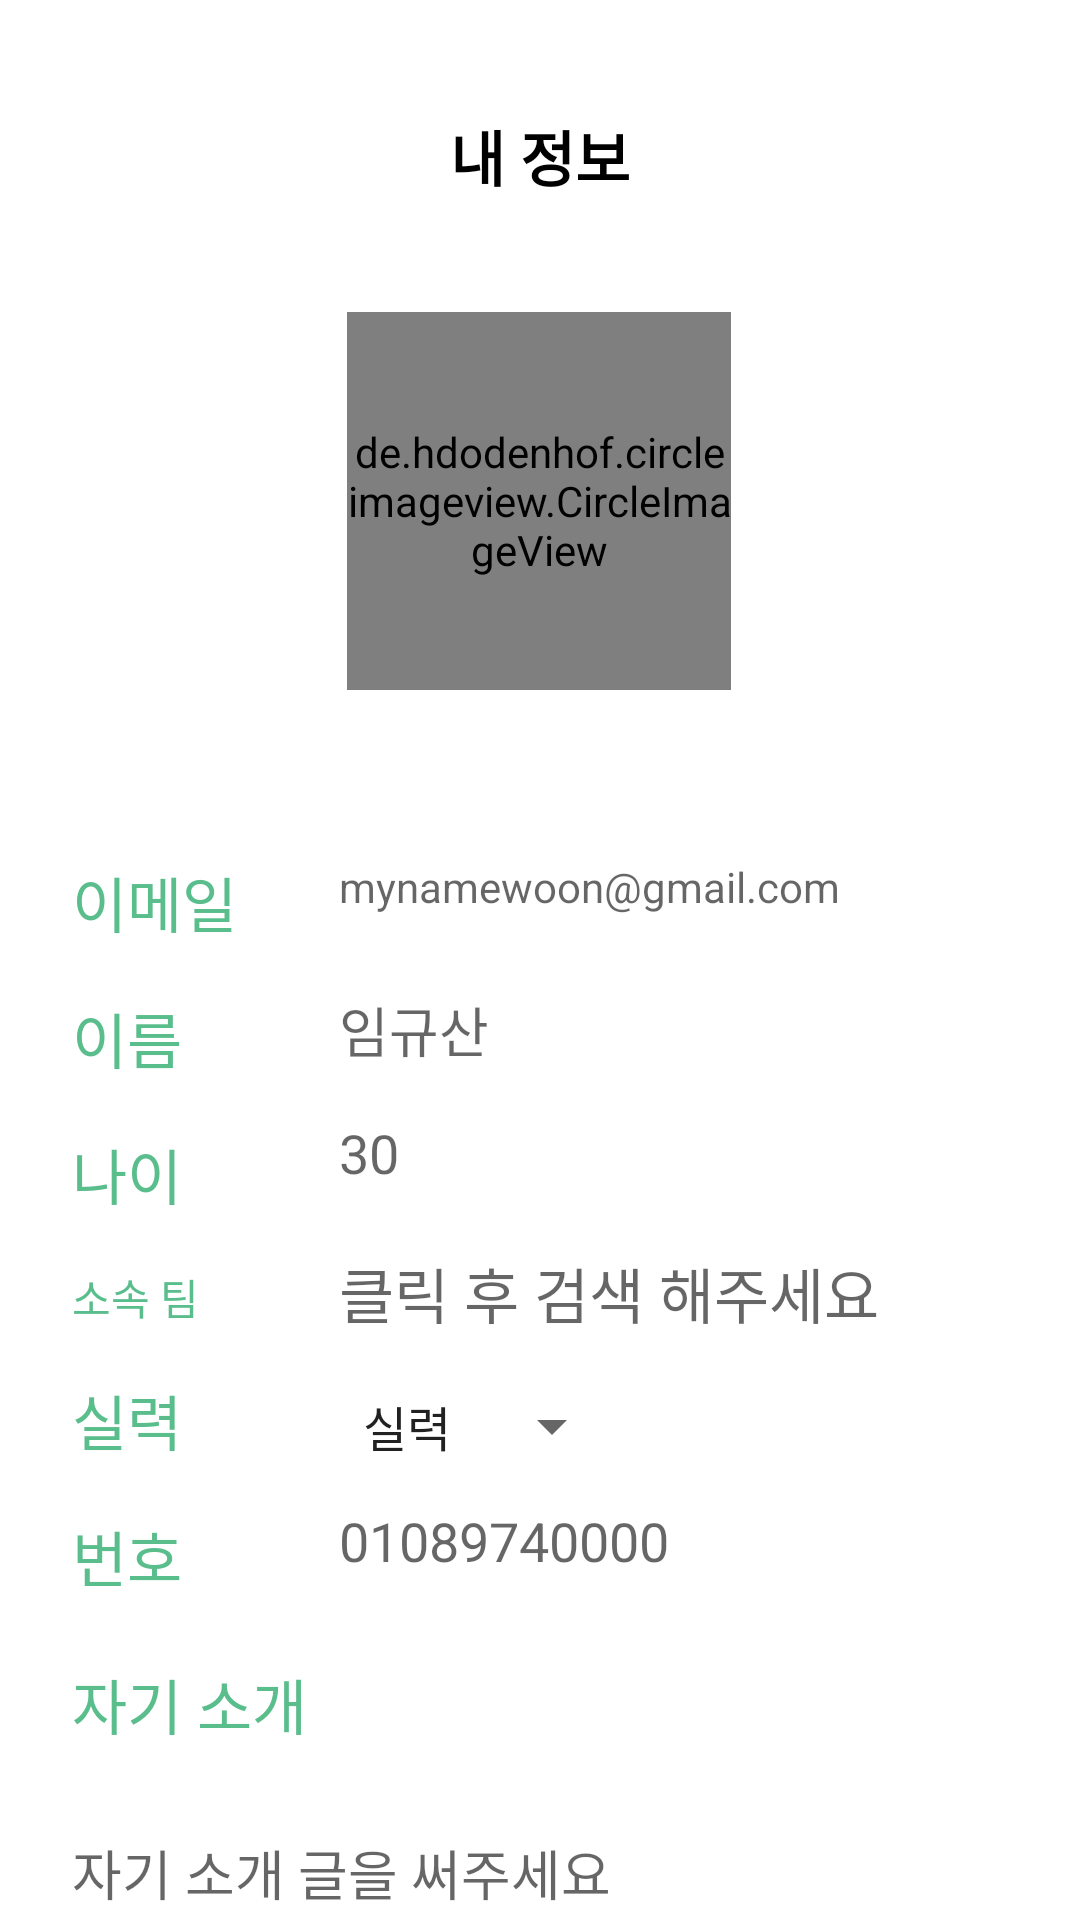

Here is an Android app screen rendered from its layout file. Give the layout XML and the strings, colors and styles it references.
<!-- AndroidManifest.xml: application theme mAppTheme -->
<!-- res/layout/activity_mypage_myinfo.xml -->
<?xml version="1.0" encoding="utf-8"?>
<androidx.constraintlayout.widget.ConstraintLayout
    xmlns:android="http://schemas.android.com/apk/res/android"
    xmlns:app="http://schemas.android.com/apk/res-auto"
    xmlns:tools="http://schemas.android.com/tools"
    android:layout_width="match_parent"
    android:layout_height="match_parent">

    <com.google.android.material.appbar.MaterialToolbar
        android:id="@+id/myPageMyInfoToolBar"
        android:layout_width="match_parent"
        android:layout_height="?attr/actionBarSize"
        android:layout_marginStart="8dp"
        android:layout_marginTop="24dp"
        android:layout_marginEnd="8dp"
        android:backgroundTint="?attr/colorPrimary"
        android:theme="@style/ThemeOverlay.AppCompat.ActionBar"
        app:layout_constraintEnd_toEndOf="parent"
        app:layout_constraintStart_toStartOf="parent"
        app:layout_constraintTop_toTopOf="parent"
        app:popupTheme="@style/ThemeOverlay.AppCompat.Light">

        <TextView
            android:id="@+id/title"
            android:layout_width="wrap_content"
            android:layout_height="wrap_content"
            android:layout_gravity="center"
            android:text="@string/activity_mypage_myInformation"
            android:textColor="@color/black"
            android:textSize="20sp"
            android:textStyle="bold" />

    </com.google.android.material.appbar.MaterialToolbar>


    <de.hdodenhof.circleimageview.CircleImageView
        android:id="@+id/circleImageView"
        android:layout_width="128dp"
        android:layout_height="126dp"
        android:layout_gravity="center_vertical"
        android:layout_marginStart="175dp"
        android:layout_marginTop="24dp"
        android:layout_marginEnd="176dp"
        android:src="@drawable/shinja"
        app:civ_border_color="@color/colorPoint"
        app:civ_border_width="2dp"
        app:layout_constraintEnd_toEndOf="parent"
        app:layout_constraintStart_toStartOf="parent"
        app:layout_constraintTop_toBottomOf="@+id/myPageMyInfoToolBar" />

    <TextView
        android:id="@+id/myPageEmailTitle"
        android:layout_width="wrap_content"
        android:layout_height="wrap_content"
        android:layout_marginStart="24dp"
        android:layout_marginTop="56dp"
        android:layout_marginEnd="32dp"
        android:text="이메일"
        android:textColor="@color/colorPoint"
        android:textSize="20dp"
        app:layout_constraintEnd_toStartOf="@+id/teamName"
        app:layout_constraintHorizontal_bias="0.681"
        app:layout_constraintStart_toStartOf="parent"
        app:layout_constraintTop_toBottomOf="@+id/circleImageView" />

    <TextView
        android:id="@+id/myPageEmail"
        android:layout_width="0dp"
        android:layout_height="28dp"
        android:layout_marginStart="34dp"
        android:layout_marginTop="56dp"
        android:layout_marginEnd="16dp"
        android:hint="mynamewoon@gmail.com"
        android:textColor="@color/black"
        app:layout_constraintEnd_toEndOf="parent"
        app:layout_constraintHorizontal_bias="0.0"
        app:layout_constraintStart_toEndOf="@+id/myPageEmailTitle"
        app:layout_constraintTop_toBottomOf="@+id/circleImageView" />

    <TextView
        android:id="@+id/myPageMyNameTitle"
        android:layout_width="wrap_content"
        android:layout_height="wrap_content"
        android:layout_marginTop="16dp"
        android:text="이름"
        android:textColor="@color/colorPoint"
        android:textSize="20dp"
        app:layout_constraintEnd_toEndOf="@+id/myPageEmailTitle"
        app:layout_constraintHorizontal_bias="0.0"
        app:layout_constraintStart_toStartOf="@+id/myPageEmailTitle"
        app:layout_constraintTop_toBottomOf="@+id/myPageEmailTitle" />

    <EditText
        android:id="@+id/myPageMyName"
        android:layout_width="wrap_content"
        android:layout_height="wrap_content"
        android:layout_marginTop="16dp"
        android:background="@null"
        android:hint="임규산"
        app:layout_constraintEnd_toEndOf="@+id/myPageEmail"
        app:layout_constraintHorizontal_bias="0.0"
        app:layout_constraintStart_toStartOf="@+id/myPageEmail"
        app:layout_constraintTop_toBottomOf="@+id/myPageEmail" />

    <TextView
        android:id="@+id/myPageMyAgeTitle"
        android:layout_width="wrap_content"
        android:layout_height="wrap_content"
        android:layout_marginTop="16dp"
        android:text="나이"
        android:textColor="@color/colorPoint"
        android:textSize="20dp"
        app:layout_constraintEnd_toEndOf="@+id/myPageMyNameTitle"
        app:layout_constraintStart_toStartOf="@+id/myPageMyNameTitle"
        app:layout_constraintTop_toBottomOf="@+id/myPageMyNameTitle" />

    <EditText
        android:id="@+id/myPageMyAge"
        android:layout_width="43dp"
        android:layout_height="40dp"
        android:layout_marginTop="8dp"
        android:background="@null"
        android:hint="30"
        app:layout_constraintEnd_toEndOf="@+id/myPageMyName"
        app:layout_constraintHorizontal_bias="0.0"
        app:layout_constraintStart_toStartOf="@+id/myPageMyName"
        app:layout_constraintTop_toBottomOf="@+id/myPageMyName" />

    <TextView
        android:id="@+id/myPageMyTeamTitle"
        android:layout_width="wrap_content"
        android:layout_height="wrap_content"
        android:layout_marginTop="16dp"
        android:text="소속 팀"
        android:textColor="@color/colorPoint"
        app:layout_constraintEnd_toEndOf="@+id/myPageMyAgeTitle"
        app:layout_constraintHorizontal_bias="0.0"
        app:layout_constraintStart_toStartOf="@+id/myPageMyAgeTitle"
        app:layout_constraintTop_toBottomOf="@+id/myPageMyAgeTitle" />

    <TextView
        android:id="@+id/myPageMyTeam"
        android:layout_width="0dp"
        android:layout_height="29dp"
        android:layout_marginTop="12dp"
        android:layout_marginEnd="16dp"
        android:background="@null"
        android:hint="클릭 후 검색 해주세요"
        android:textColor="@color/black"
        android:textSize="20dp"
        app:layout_constraintEnd_toEndOf="parent"
        app:layout_constraintStart_toStartOf="@+id/myPageMyAge"
        app:layout_constraintTop_toBottomOf="@+id/myPageMyAge" />

    <TextView
        android:id="@+id/myPageAbilityTitle"
        android:layout_width="wrap_content"
        android:layout_height="wrap_content"
        android:layout_marginTop="16dp"
        android:text="실력"
        android:textColor="@color/colorPoint"
        android:textSize="20dp"
        app:layout_constraintEnd_toEndOf="@+id/myPageMyTeamTitle"
        app:layout_constraintHorizontal_bias="0.0"
        app:layout_constraintStart_toStartOf="@+id/myPageMyTeamTitle"
        app:layout_constraintTop_toBottomOf="@+id/myPageMyTeamTitle" />

    <Spinner
        android:id="@+id/myMyPageAbilitySpinner"
        android:layout_width="95dp"
        android:layout_height="28dp"
        android:layout_marginTop="16dp"
        android:entries="@array/실력"
        app:layout_constraintEnd_toEndOf="@+id/myPageMyTeam"
        app:layout_constraintHorizontal_bias="0.0"
        app:layout_constraintStart_toStartOf="@+id/myPageMyTeam"
        app:layout_constraintTop_toBottomOf="@+id/myPageMyTeam" />

    <TextView
        android:id="@+id/myPageMyPhoneTitle"
        android:layout_width="wrap_content"
        android:layout_height="wrap_content"
        android:layout_marginTop="16dp"
        android:text="번호"
        android:textColor="@color/colorPoint"
        android:textSize="20dp"
        app:layout_constraintEnd_toEndOf="@+id/myPageAbilityTitle"
        app:layout_constraintStart_toStartOf="@+id/myPageAbilityTitle"
        app:layout_constraintTop_toBottomOf="@+id/myPageAbilityTitle" />

    <EditText
        android:id="@+id/myPageMyPhone"
        android:layout_width="wrap_content"
        android:layout_height="wrap_content"
        android:layout_marginTop="12dp"
        android:background="@null"
        android:hint="01089740000"
        app:layout_constraintEnd_toEndOf="@+id/myMyPageAbilitySpinner"
        app:layout_constraintHorizontal_bias="0.0"
        app:layout_constraintStart_toStartOf="@+id/myMyPageAbilitySpinner"
        app:layout_constraintTop_toBottomOf="@+id/myMyPageAbilitySpinner" />

    <TextView
        android:id="@+id/myPageMyInformationTitle"
        android:layout_width="wrap_content"
        android:layout_height="wrap_content"
        android:layout_marginTop="20dp"
        android:text="자기 소개"
        android:textColor="@color/colorPoint"
        android:textSize="20dp"
        app:layout_constraintEnd_toEndOf="@+id/myPageMyPhoneTitle"
        app:layout_constraintHorizontal_bias="0.0"
        app:layout_constraintStart_toStartOf="@+id/myPageMyPhoneTitle"
        app:layout_constraintTop_toBottomOf="@+id/myPageMyPhoneTitle" />

    <EditText
        android:id="@+id/myPageMyInformation"
        android:layout_width="325dp"
        android:layout_height="67dp"
        android:layout_marginTop="8dp"
        android:background="@null"
        android:ems="10"
        android:hint="자기 소개 글을 써주세요"
        android:inputType="textPersonName"
        android:lines="2"
        android:maxLines="4"
        app:layout_constraintEnd_toEndOf="@+id/myPageMyInformationTitle"
        app:layout_constraintHorizontal_bias="0.0"
        app:layout_constraintStart_toStartOf="@+id/myPageMyInformationTitle"
        app:layout_constraintTop_toBottomOf="@+id/myPageMyInformationTitle" />

</androidx.constraintlayout.widget.ConstraintLayout>
<!-- resources referenced by this layout -->
<resources>
  <color name="black">#ff000000</color>
  <color name="colorPoint">#5abd8c</color>
  <string name="activity_mypage_myInformation">내 정보</string>
  <style name="mAppTheme" parent="Theme.MaterialComponents.Light.NoActionBar">
          
          <item name="colorPrimary">@color/colorPrimary</item>
          <item name="colorPrimaryDark">@color/colorPrimaryDark</item>
          <item name="colorAccent">@color/colorAccent</item>
          <item name="textAppearanceButton">@style/TextAppearance.MaterialComponents.Button</item>
          <item name="android:colorControlHighlight">@color/colorPoint</item>
      </style>
  <color name="colorPrimary">#EEEEEE</color>
  <color name="colorPrimaryDark">#7ce155</color>
  <color name="colorAccent">#D81B60</color>
</resources>
